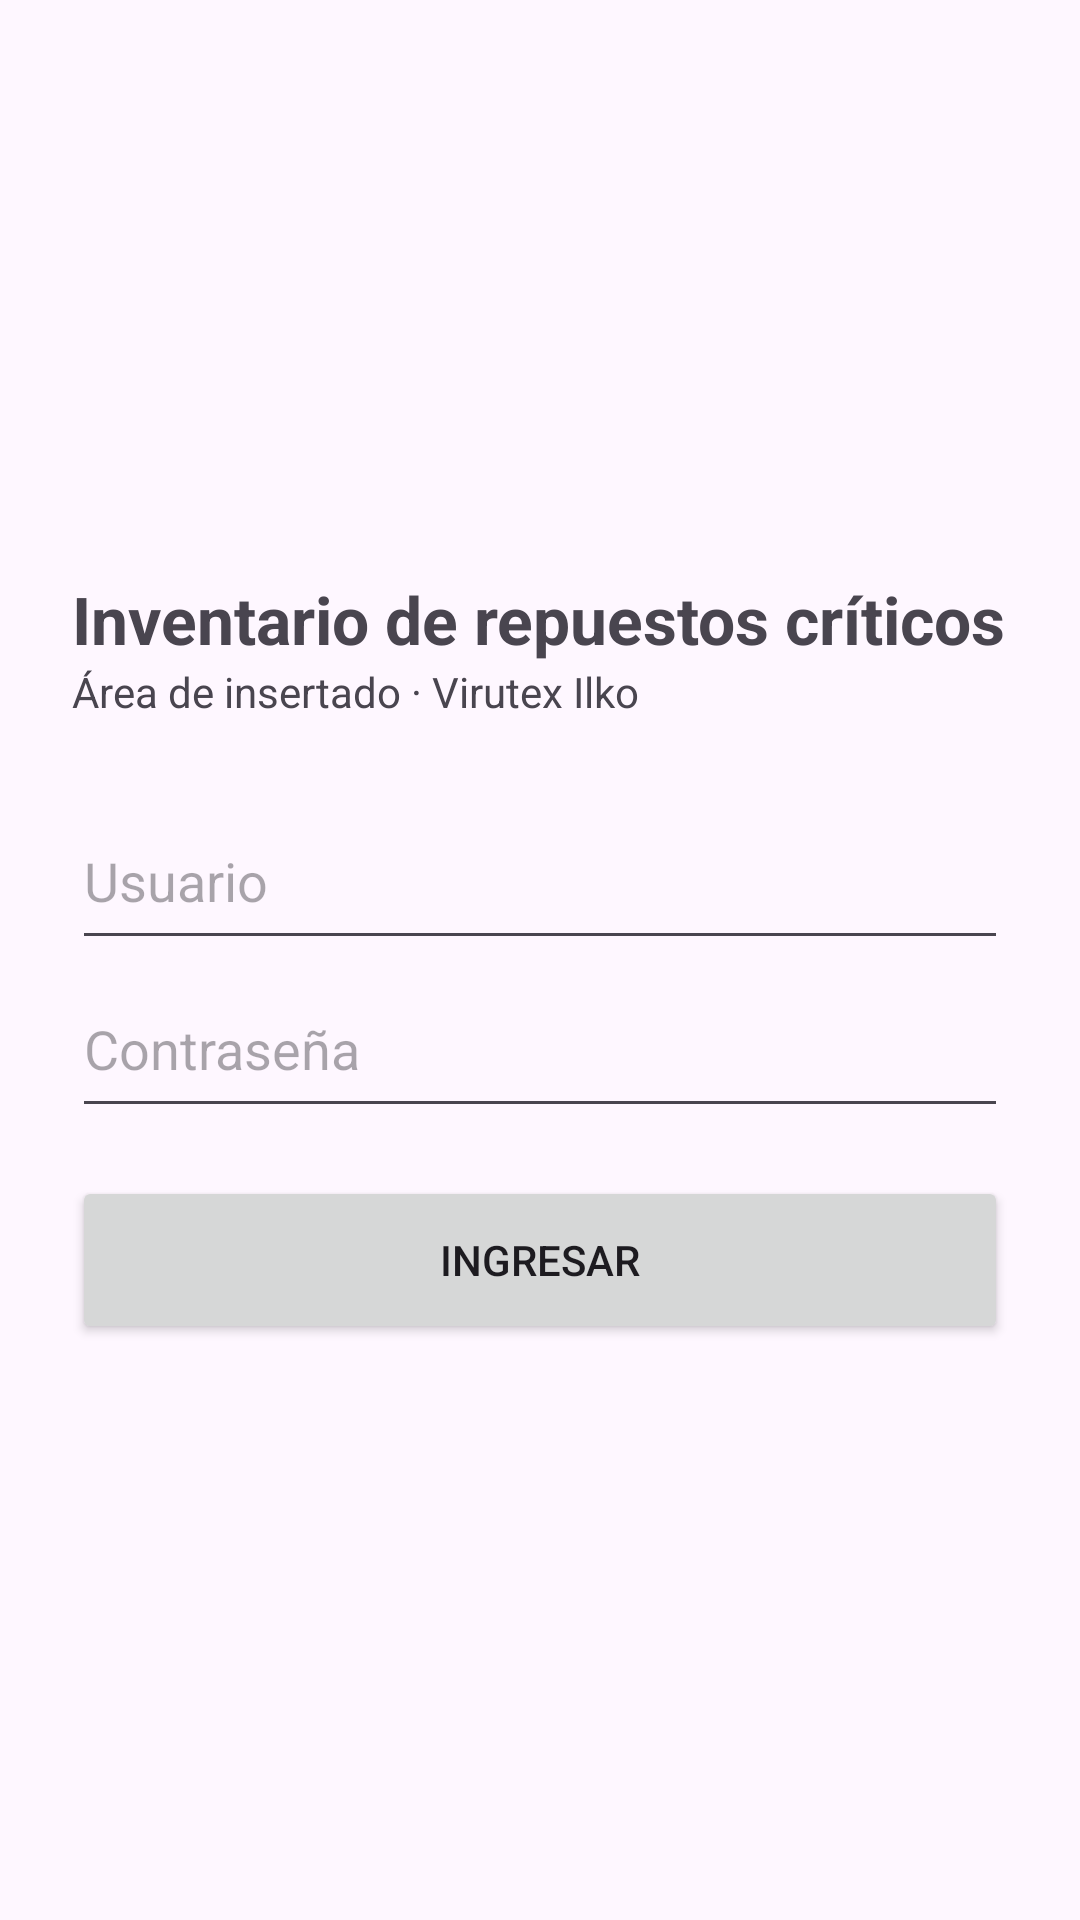

Write the Android layout XML for this screen, with the resource values it uses.
<!-- AndroidManifest.xml: application theme Theme.InventarioInsertado -->
<!-- res/layout/activity_login.xml -->
<?xml version="1.0" encoding="utf-8"?>
<LinearLayout xmlns:android="http://schemas.android.com/apk/res/android"
    android:layout_width="match_parent"
    android:layout_height="match_parent"
    android:orientation="vertical"
    android:gravity="center_vertical"
    android:padding="24dp">

    <TextView
        android:layout_width="wrap_content"
        android:layout_height="wrap_content"
        android:text="Inventario de repuestos críticos"
        android:textSize="22sp"
        android:textStyle="bold" />

    <TextView
        android:layout_width="wrap_content"
        android:layout_height="wrap_content"
        android:layout_marginBottom="24dp"
        android:text="Área de insertado · Virutex Ilko" />

    <EditText
        android:id="@+id/etUsuario"
        android:layout_width="match_parent"
        android:layout_height="56dp"
        android:hint="Usuario"
        android:inputType="text"
        android:autofillHints="username" />

    <EditText
        android:id="@+id/etContrasena"
        android:layout_width="match_parent"
        android:layout_height="56dp"
        android:hint="Contraseña"
        android:inputType="textPassword"
        android:autofillHints="password" />

    <TextView
        android:id="@+id/tvError"
        android:layout_width="match_parent"
        android:layout_height="wrap_content"
        android:layout_marginTop="8dp"
        android:textColor="#B3261E"
        android:visibility="gone" />

    <Button
        android:id="@+id/btnIngresar"
        android:layout_width="match_parent"
        android:layout_height="56dp"
        android:layout_marginTop="16dp"
        android:text="Ingresar" />

    <ProgressBar
        android:id="@+id/progreso"
        android:layout_width="wrap_content"
        android:layout_height="wrap_content"
        android:layout_gravity="center_horizontal"
        android:layout_marginTop="16dp"
        android:visibility="gone" />
</LinearLayout>
<!-- resources referenced by this layout -->
<resources>
  <style name="Theme.InventarioInsertado" parent="Base.Theme.InventarioInsertado" />
  <style name="Base.Theme.InventarioInsertado" parent="Theme.Material3.DayNight.NoActionBar">
          
          
      </style>
</resources>
